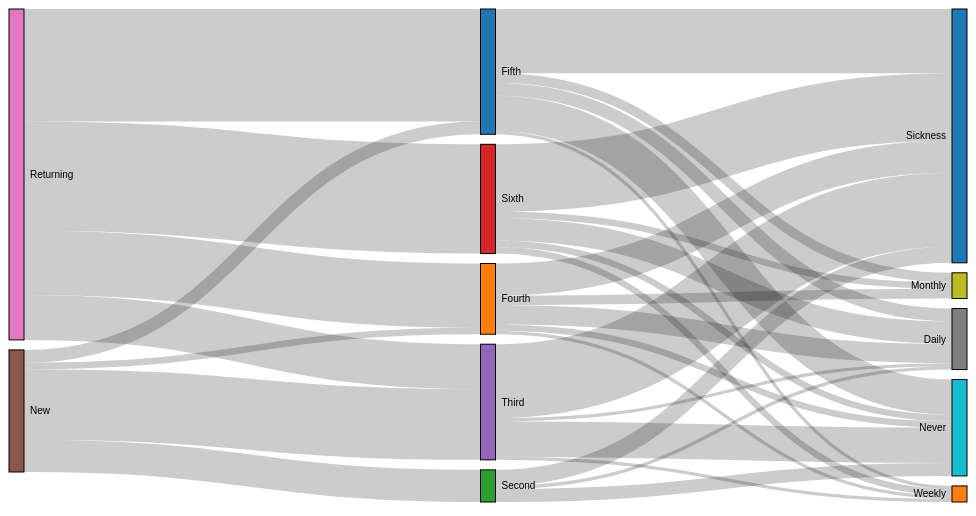
D3 v4 page, settled after 360 driven frames (6 s of simulated time); the page loaded 1 data file(s).



var svg = d3.select("svg"),
    width = +svg.attr("width"),
    height = +svg.attr("height");

var formatNumber = d3.format(",.0f"),
    format = function(d) { return formatNumber(d) + " TWh"; },
    color = d3.scaleOrdinal(d3.schemeCategory10);

var sankey = d3.sankey()
    .nodeWidth(15)
    .nodePadding(10)
    .extent([[1, 1], [width - 1, height - 6]]);

var link = svg.append("g")
    .attr("class", "links")
    .attr("fill", "none")
    .attr("stroke", "#000")
    .attr("stroke-opacity", 0.2)
  .selectAll("path");

var node = svg.append("g")
    .attr("class", "nodes")
    .attr("font-family", "sans-serif")
    .attr("font-size", 10)
  .selectAll("g");

d3.json("form.json", function(error, energy) {
  if (error) throw error;

  sankey(energy);

  link = link
    .data(energy.links)
    .enter().append("path")
      .attr("d", d3.sankeyLinkHorizontal())
      .attr("stroke-width", function(d) { return Math.max(1, d.width); });

  link.append("title")
      .text(function(d) { return d.source.name + " → " + d.target.name + "\n" + format(d.value); });

  node = node
    .data(energy.nodes)
    .enter().append("g");

  node.append("rect")
      .attr("x", function(d) { return d.x0; })
      .attr("y", function(d) { return d.y0; })
      .attr("height", function(d) { return d.y1 - d.y0; })
      .attr("width", function(d) { return d.x1 - d.x0; })
      .attr("fill", function(d) { return color(d.name.replace(/ .*/, "")); })
      .attr("stroke", "#000");

  node.append("text")
      .attr("x", function(d) { return d.x0 - 6; })
      .attr("y", function(d) { return (d.y1 + d.y0) / 2; })
      .attr("dy", "0.35em")
      .attr("text-anchor", "end")
      .text(function(d) { return d.name; })
    .filter(function(d) { return d.x0 < width / 2; })
      .attr("x", function(d) { return d.x1 + 6; })
      .attr("text-anchor", "start");

  node.append("title")
      .text(function(d) { return d.name + "\n" + format(d.value); });
});



### data: form.json
{
 "links": [
  {
   "target": 0,
   "source": 5,
   "value": 4
  },
  {
   "target": 0,
   "source": 6,
   "value": 35
  },
  {
   "target": 1,
   "source": 5,
   "value": 2
  },
  {
   "target": 1,
   "source": 6,
   "value": 20
  },
  {
   "target": 2,
   "source": 5,
   "value": 10
  },
  {
   "target": 3,
   "source": 6,
   "value": 34
  },
  {
   "target": 4,
   "source": 5,
   "value": 22
  },
  {
   "target": 4,
   "source": 6,
   "value": 14
  },
  "... 22 more items"
 ],
 "nodes": [
  {
   "name": "Fifth"
  },
  {
   "name": "Fourth"
  },
  {
   "name": "Second"
  },
  {
   "name": "Sixth"
  },
  {
   "name": "Third"
  },
  {
   "name": "New"
  },
  {
   "name": "Returning"
  },
  {
   "name": "Daily"
  },
  "... 4 more items"
 ],
 "total": 134,
 "questions": {
  "What Form are you in?": 1,
  "Are you a returning student?": 2,
  "How often do you go to the Health Center…": 0
 }
}